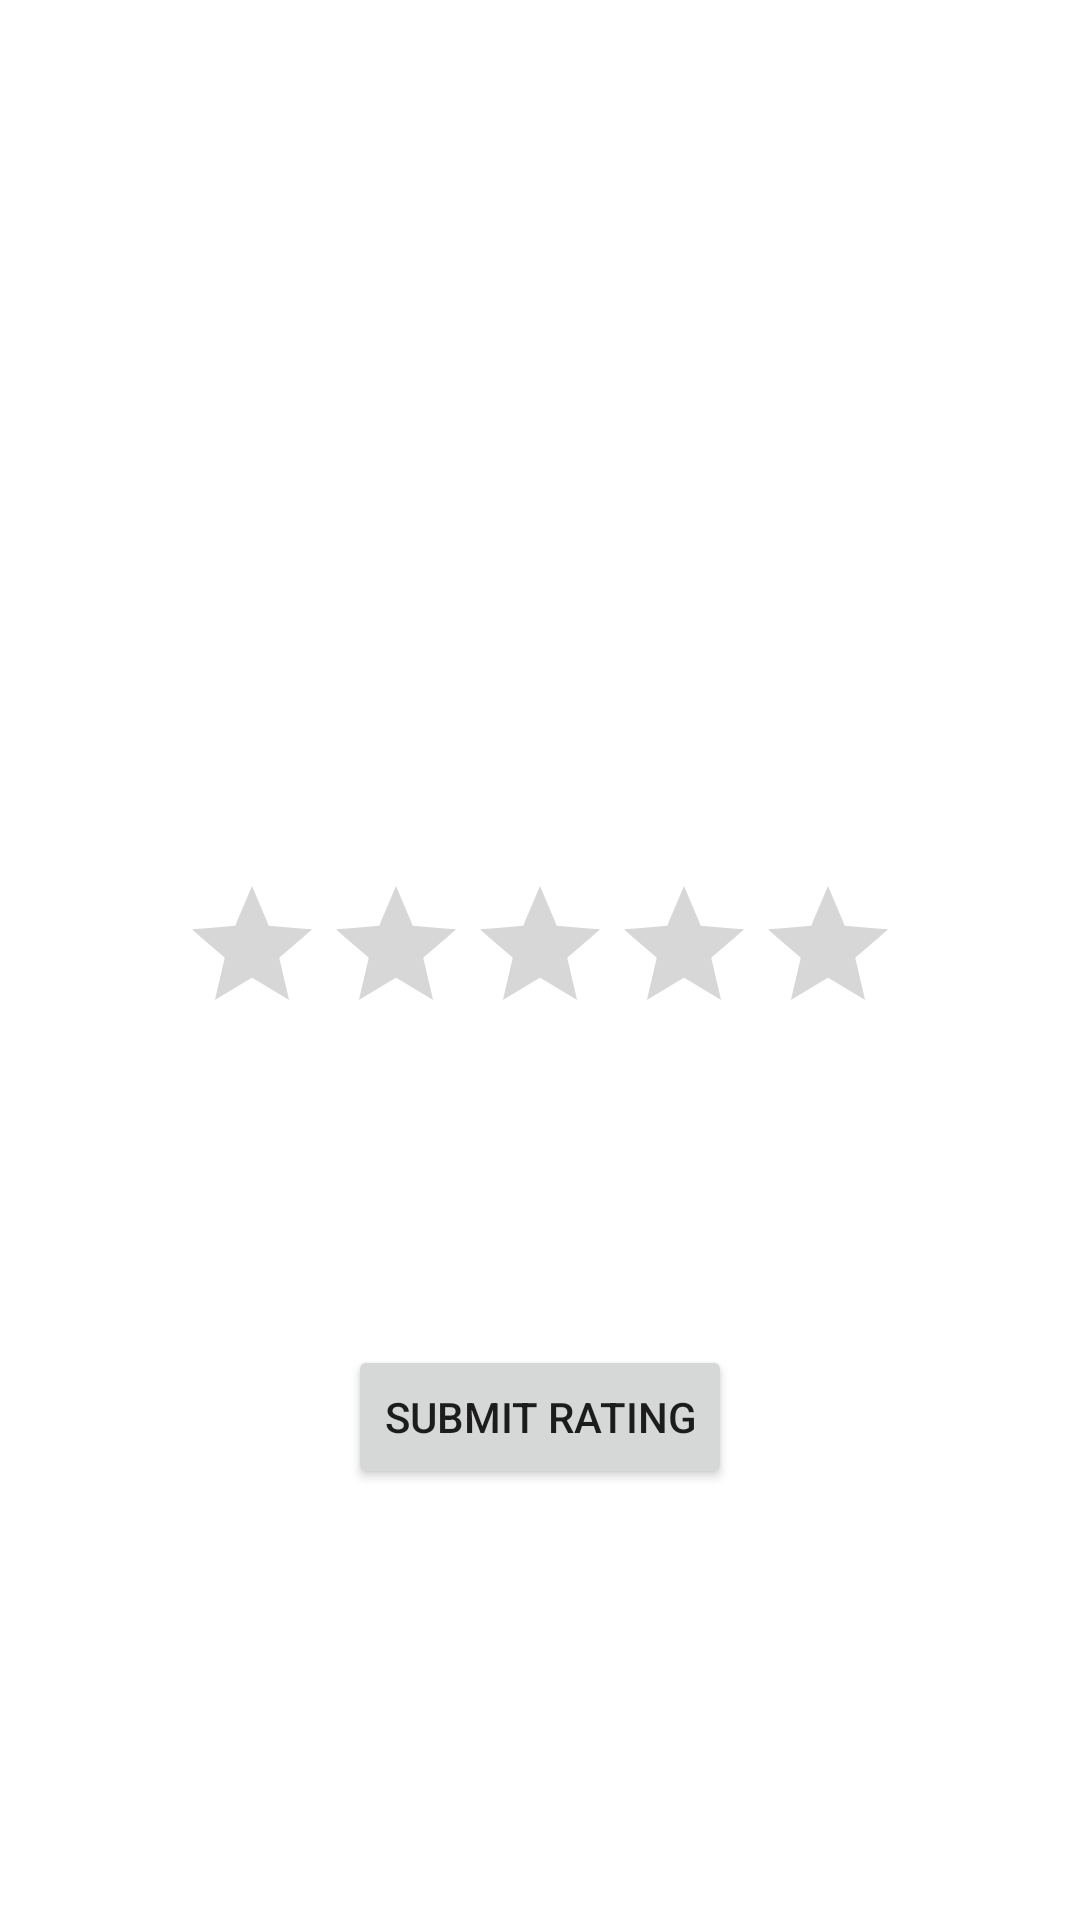

This screen was rendered from an Android layout file. Write that file and the resources it references.
<!-- AndroidManifest.xml: application theme Theme.HarshGandhi -->
<!-- res/layout/activity_rate.xml -->
<?xml version="1.0" encoding="utf-8"?>
<RelativeLayout xmlns:android="http://schemas.android.com/apk/res/android"
    xmlns:app="http://schemas.android.com/apk/res-auto"
    xmlns:tools="http://schemas.android.com/tools"
    android:layout_width="match_parent"
    android:layout_height="match_parent"
    tools:context=".RateUs">

    <RatingBar
        android:id="@+id/rating"
        android:layout_width="wrap_content"
        android:layout_height="wrap_content"
        android:layout_centerInParent="true"/>
    <Button
        android:id="@+id/button"
        android:layout_width="wrap_content"
        android:layout_height="wrap_content"
        android:text="Submit Rating"
        android:layout_centerHorizontal="true"
        android:layout_below="@id/rating"
        android:layout_marginTop="100dp"/>

</RelativeLayout>
<!-- resources referenced by this layout -->
<resources>
  <style name="Theme.HarshGandhi" parent="Theme.MaterialComponents.DayNight.NoActionBar">
          
          <item name="colorPrimary">@color/purple_500</item>
          <item name="colorPrimaryVariant">@color/purple_700</item>
          <item name="colorOnPrimary">@color/white</item>
          
          <item name="colorSecondary">@color/teal_200</item>
          <item name="colorSecondaryVariant">@color/teal_700</item>
          <item name="colorOnSecondary">@color/black</item>
          
          <item name="android:statusBarColor" tools:targetApi="l">?attr/colorPrimaryVariant</item>
          
      </style>
  <!-- not gathered from this repository: default colours our renderer supplied (Android Studio template values) -->
  <color name="purple_500">#FF6200EE</color>
  <color name="purple_700">#FF3700B3</color>
  <color name="teal_200">#FF03DAC5</color>
  <color name="teal_700">#FF018786</color>
  <color name="black">#FF000000</color>
  <color name="white">#FFFFFFFF</color>
</resources>
